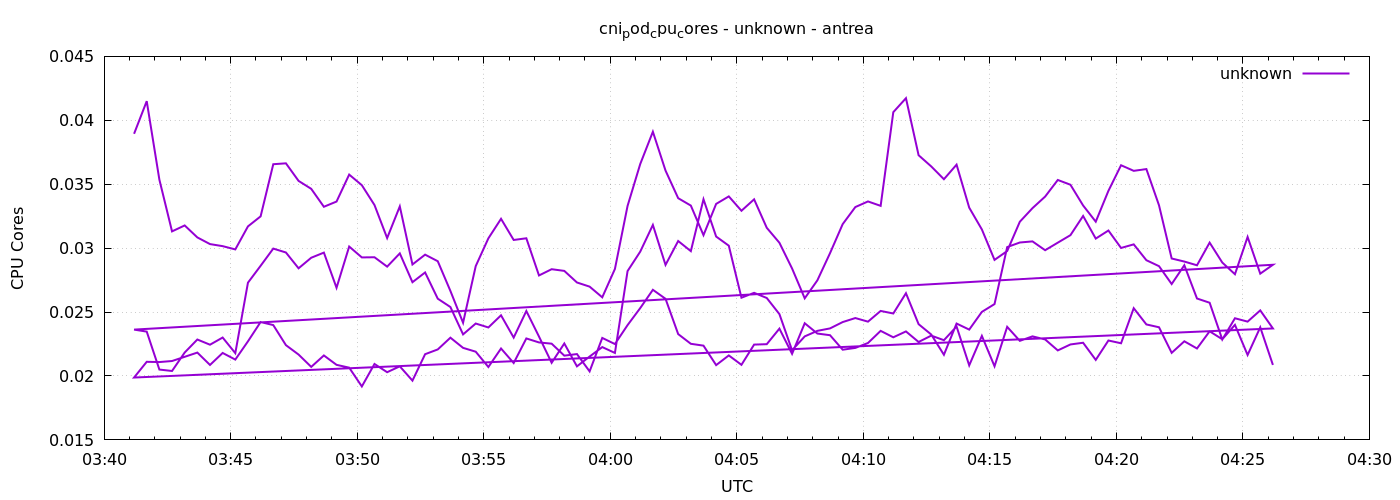

Data behind this chart, as committed beside it:
1777866071	0.038944710884438155
1777866101	0.0415
1777866131	0.03535
1777866161	0.03131
1777866191	0.03178
1777866221	0.03084
1777866251	0.03032
1777866281	0.03016
1777866311	0.0299
1777866341	0.0317
1777866371	0.03249
1777866401	0.03657
1777866431	0.03663
1777866461	0.03526
1777866491	0.03464
1777866521	0.03324
1777866551	0.03364
1777866581	0.03575
1777866611	0.03492
1777866641	0.03337
1777866671	0.03079
1777866701	0.03327
1777866731	0.02872
1777866761	0.02949
1777866791	0.02898
1777866821	0.02665
1777866851	0.02416
1777866881	0.02859
1777866911	0.03077
1777866941	0.03229
1777866971	0.03064
1777867001	0.03077
1777867031	0.02786
1777867061	0.02835
1777867091	0.02822
1777867121	0.02731
1777867151	0.02699
1777867181	0.02615
1777867211	0.02837
1777867241	0.0333
1777867271	0.03658
1777867301	0.03911
1777867331	0.03607
1777867361	0.03391
1777867391	0.03333
1777867421	0.03102
1777867451	0.03346
1777867481	0.03405
1777867511	0.03292
1777867541	0.03382
1777867571	0.03159
1777867601	0.03042
1777867631	0.02841
1777867661	0.02607
1777867691	0.02748
1777867721	0.02961
1777867751	0.03188
1777867781	0.03321
1777867811	0.03365
1777867841	0.03331
1777867871	0.04064
... 212 more rows
